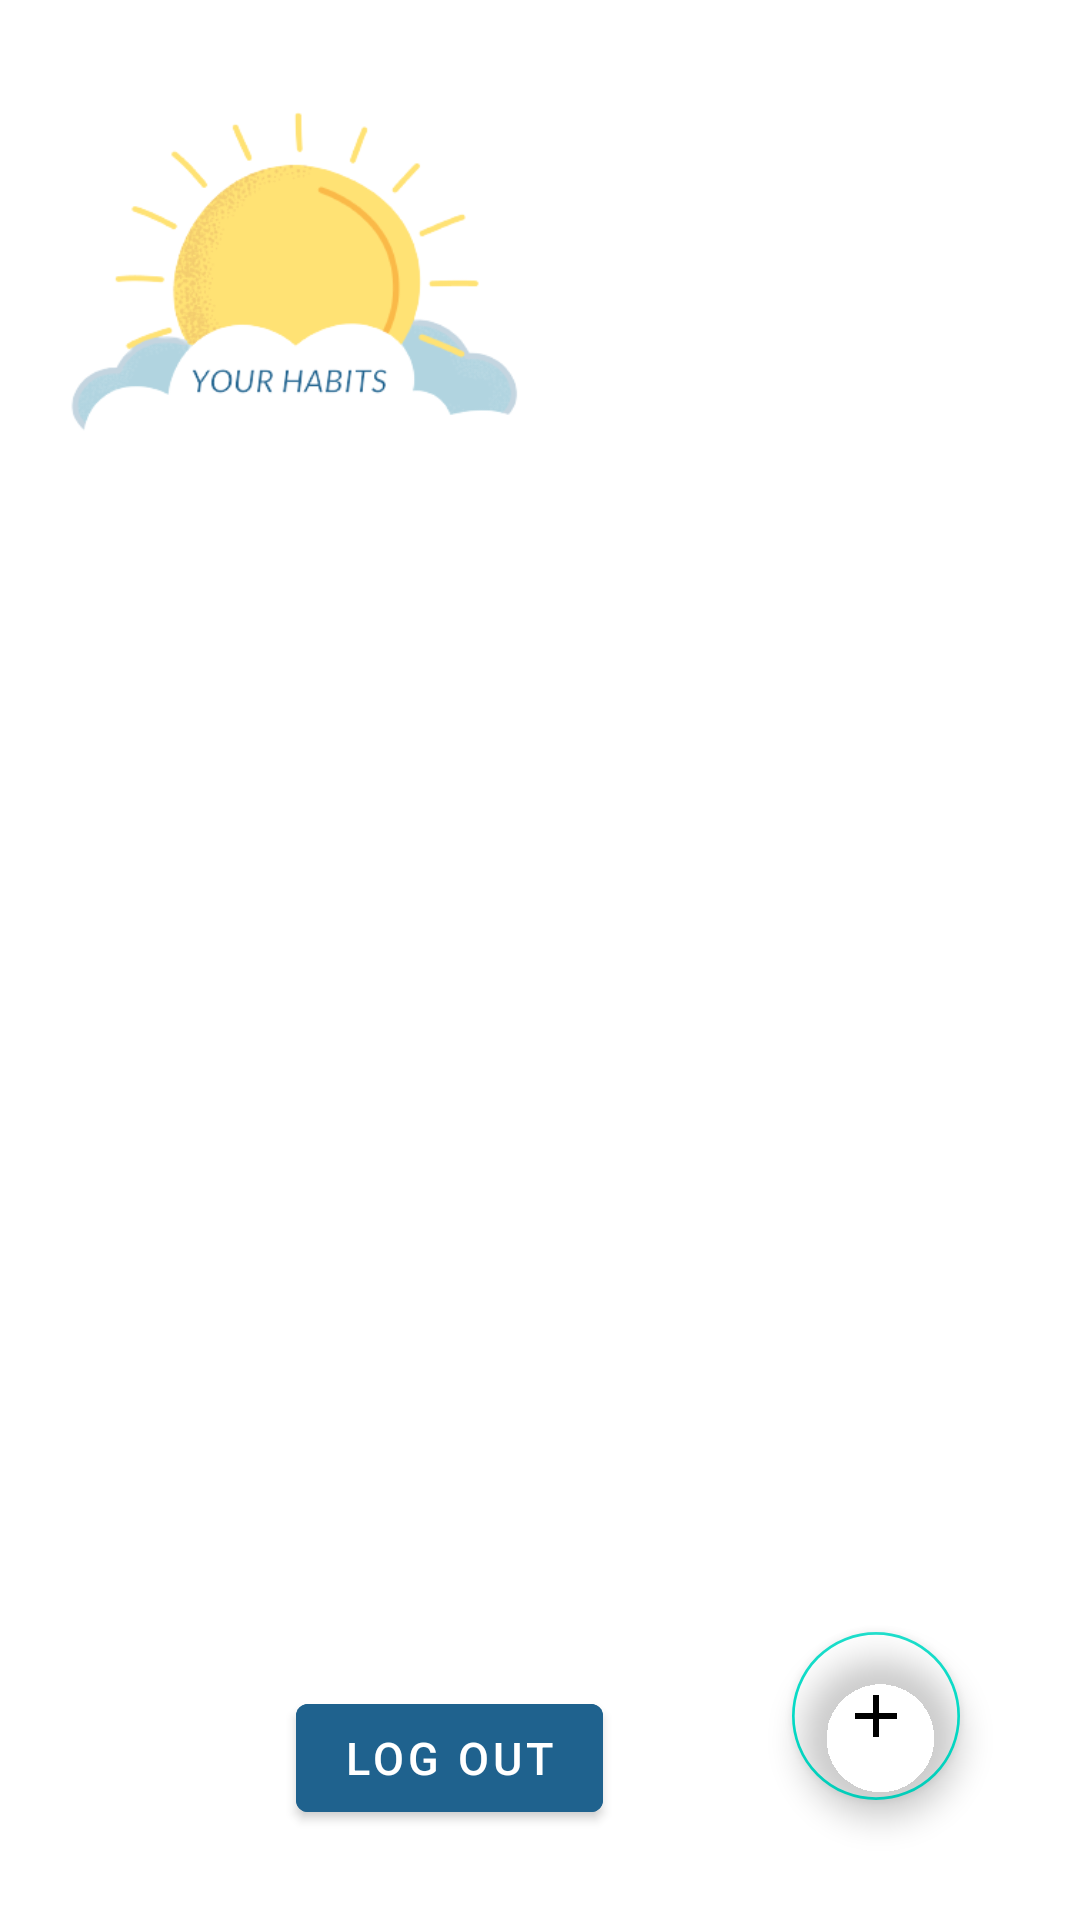

Android layout source for this screen:
<!-- AndroidManifest.xml: application theme Theme.MakeU -->
<!-- res/layout/fragment_home.xml -->
<?xml version="1.0" encoding="utf-8"?>
<FrameLayout xmlns:android="http://schemas.android.com/apk/res/android"
    xmlns:tools="http://schemas.android.com/tools"
    android:layout_width="match_parent"
    android:layout_height="match_parent"
    xmlns:app="http://schemas.android.com/apk/res-auto"
    tools:context=".HomeFragment">

    <ImageView
        android:layout_width="200dp"
        android:layout_height="wrap_content"
        android:layout_marginTop="5dp"
        android:adjustViewBounds="true"
        android:src="@drawable/yourhabits" />

    <androidx.recyclerview.widget.RecyclerView
        android:id="@+id/habitsRecyclerView"
        android:layout_width="match_parent"
        android:layout_height="wrap_content"
        android:layout_marginTop="200dp"
        app:layoutManager="androidx.recyclerview.widget.LinearLayoutManager"
        android:nestedScrollingEnabled="true"
        android:layout_marginLeft="20dp"
        android:layout_marginRight="20dp"/>

    <com.google.android.material.floatingactionbutton.FloatingActionButton
        android:id="@+id/button_addhabit"
        android:layout_width="wrap_content"
        android:layout_height="wrap_content"
        android:layout_margin="40dp"
        android:layout_gravity="end|bottom"
        android:backgroundTint="@android:color/transparent"
        android:src="@drawable/addnewhabit"/>

    <com.google.android.material.button.MaterialButton
        android:id="@+id/button_logout"
        android:layout_width="wrap_content"
        android:layout_height="wrap_content"
        android:text="LOG OUT"
        android:layout_marginEnd="30dp"
        android:textSize="15dp"
        android:textColor="@color/white"
        android:backgroundTint="@color/colorPrimaryDark"
        android:layout_gravity="center|bottom"
        android:layout_marginBottom="30dp"/>

</FrameLayout>
<!-- resources referenced by this layout -->
<resources>
  <color name="colorPrimaryDark">#1F628E</color>
  <color name="white">#FFFFFFFF</color>
  <!-- drawable addnewhabit (drawable) -->
  <vector android:height="24dp" android:tint="#1F628E"
      android:viewportHeight="24" android:viewportWidth="24"
      android:width="24dp" xmlns:android="http://schemas.android.com/apk/res/android">
      <path android:fillColor="@android:color/white" android:pathData="M19,13h-6v6h-2v-6H5v-2h6V5h2v6h6v2z"/>
  </vector>
  <!-- drawable yourhabits: png bitmap (drawable, 35687 bytes) -->
  <style name="Theme.MakeU" parent="Theme.MaterialComponents.DayNight.DarkActionBar">
          
          <item name="colorPrimary">@color/purple_500</item>
          <item name="colorPrimaryVariant">@color/purple_700</item>
          <item name="colorOnPrimary">@color/white</item>
          
          <item name="colorSecondary">@color/teal_200</item>
          <item name="colorSecondaryVariant">@color/teal_700</item>
          <item name="colorOnSecondary">@color/black</item>
          
          <item name="android:statusBarColor" tools:targetApi="21">?attr/colorPrimaryVariant</item>
          
      </style>
  <color name="purple_500">#1F628E</color>
  <color name="purple_700">#B1D4E0</color>
  <color name="teal_200">#FF03DAC5</color>
  <color name="teal_700">#FF018786</color>
  <color name="black">#FF000000</color>
</resources>
